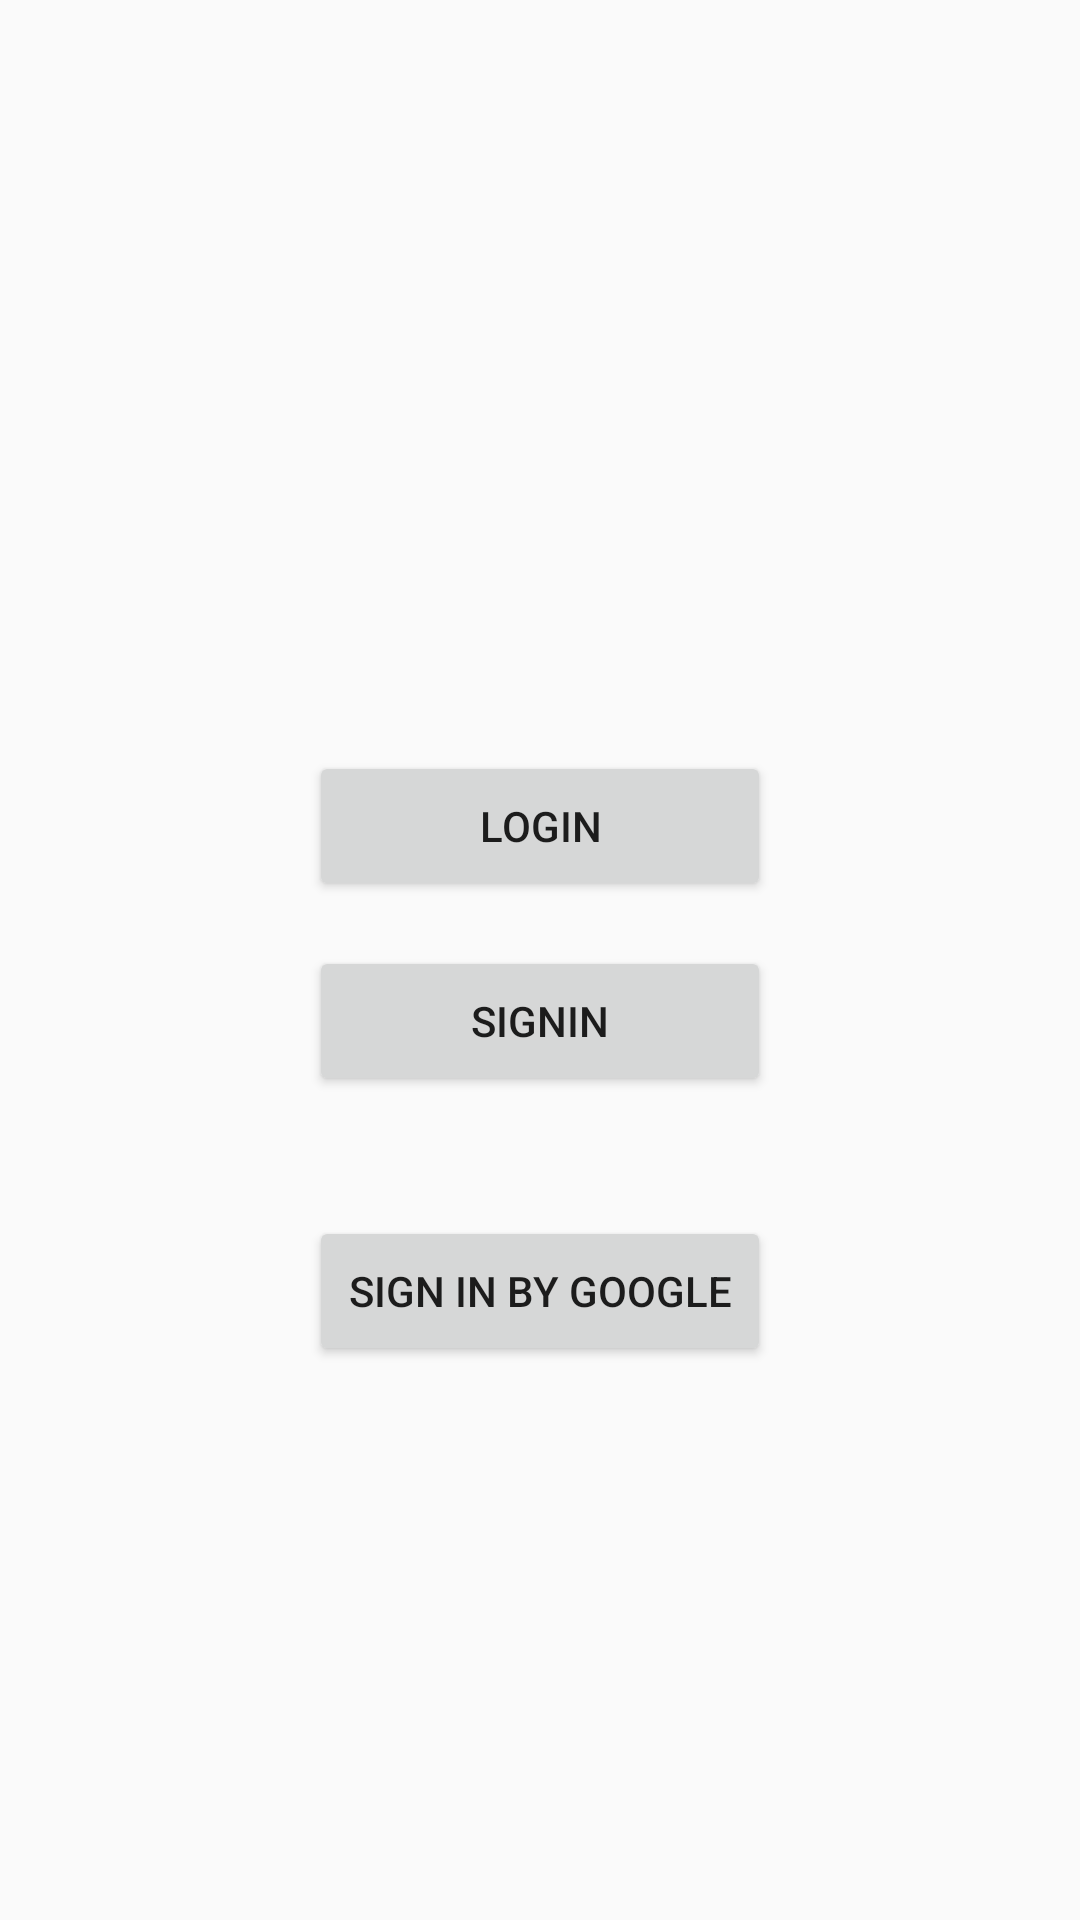

Android layout source for this screen:
<!-- AndroidManifest.xml: application theme AppTheme -->
<!-- res/layout/activity_main.xml -->
<?xml version="1.0" encoding="utf-8"?>
<androidx.constraintlayout.widget.ConstraintLayout xmlns:android="http://schemas.android.com/apk/res/android"
    xmlns:app="http://schemas.android.com/apk/res-auto"
    xmlns:tools="http://schemas.android.com/tools"
    android:layout_width="match_parent"
    android:layout_height="match_parent"
    tools:context=".MainActivity">

    <LinearLayout
        android:layout_width="244dp"
        android:layout_height="378dp"
        android:orientation="vertical"
        app:layout_constraintBottom_toBottomOf="parent"
        app:layout_constraintEnd_toEndOf="parent"
        app:layout_constraintStart_toStartOf="parent"
        app:layout_constraintTop_toTopOf="parent"
        app:layout_constraintVertical_bias="0.498"
        tools:ignore="MissingConstraints">

        <Button
            android:id="@+id/login"
            android:layout_width="154dp"
            android:layout_height="50dp"
            android:layout_gravity="center"
            android:layout_marginTop="120dp"
            android:gravity="center"
            android:text="@string/login"
            tools:text="login" />

        <Button
            android:id="@+id/signin"
            android:layout_width="154dp"
            android:layout_height="50dp"
            android:layout_gravity="center"
            android:layout_marginTop="15dp"
            android:text="@string/signin"
            tools:text="signin" />

        <Button
            android:id="@+id/Signin"
            android:layout_width="154dp"
            android:layout_height="50dp"
            android:layout_gravity="center"
            android:layout_marginTop="40dp"
            android:baselineAligned="false"
            android:text="@string/sign_in_by_google" />

    </LinearLayout>
</androidx.constraintlayout.widget.ConstraintLayout>
<!-- resources referenced by this layout -->
<resources>
  <string name="login">login</string>
  <string name="sign_in_by_google">sign in by google</string>
  <string name="signin">signin</string>
  <style name="AppTheme" parent="Theme.AppCompat.Light.DarkActionBar">
          
          <item name="colorPrimary">@android:color/holo_green_dark</item>
          <item name="colorPrimaryDark">@android:color/holo_green_dark</item>
          <item name="colorAccent">@android:color/holo_green_dark</item>
      </style>
</resources>
